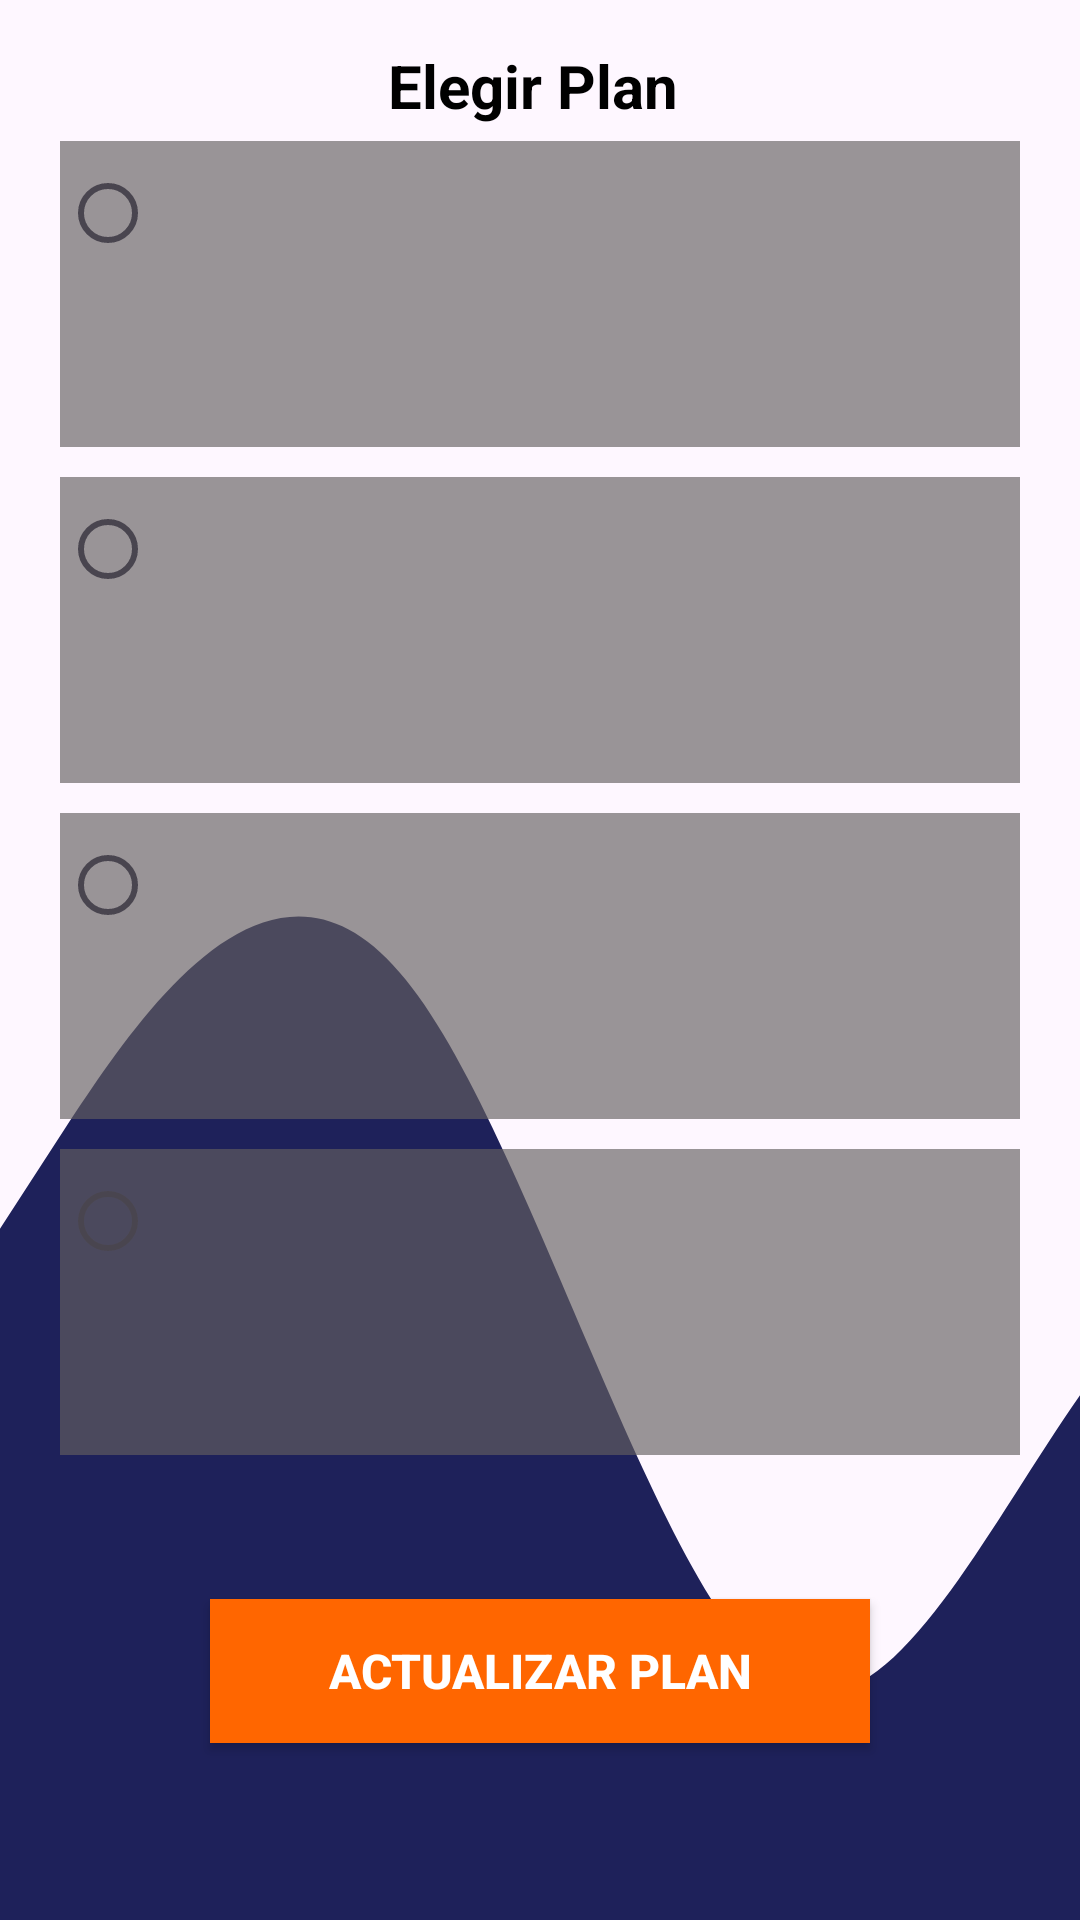

Reconstruct the res/layout file that produces this screen, plus the resources it refers to.
<!-- AndroidManifest.xml: application theme Theme.PowerVisionV2 -->
<!-- res/layout/fragment_planes.xml -->
<?xml version="1.0" encoding="utf-8"?>
<FrameLayout xmlns:android="http://schemas.android.com/apk/res/android"
    xmlns:tools="http://schemas.android.com/tools"
    android:layout_width="match_parent"
    android:id="@+id/contenedorFragme"
    android:layout_height="match_parent"
    tools:context=".Fragment_planes" >

    
    <TextView
        android:id="@+id/datosplanes"
        android:layout_width="match_parent"
        android:layout_height="wrap_content"
        android:gravity="center"
        android:textColor="@color/black"
        android:textSize="20dp"
        android:textStyle="bold"
        android:layout_marginStart="10dp"
        android:layout_marginTop="100dp"
        android:layout_marginEnd="10dp"
        android:layout_marginBottom="150dp"/>

    <RelativeLayout
        android:id="@+id/fragment"
        android:layout_width="match_parent"
        android:layout_height="match_parent"
        android:background="@drawable/ic_wave">

        <RadioGroup
            android:id="@+id/planes12"
            android:layout_width="match_parent"
            android:layout_height="wrap_content"
            android:layout_alignParentBottom="true"
            android:layout_marginStart="10dp"
            android:layout_marginTop="5dp"
            android:layout_marginEnd="10dp"
            android:layout_marginBottom="150dp">

            <TextView
                android:layout_width="match_parent"
                android:layout_height="match_parent"
                android:layout_marginStart="10dp"
                android:layout_marginTop="0dp"
                android:layout_marginEnd="10dp"
                android:layout_marginBottom="0dp"
                android:gravity="center"
                android:text="Elegir Plan "
                android:textColor="@color/black"
                android:textSize="20dp"
                android:textStyle="bold" />

            <RadioButton
                android:id="@+id/plan1"
                android:layout_width="match_parent"
                android:layout_height="wrap_content"
                android:layout_marginStart="10dp"
                android:layout_marginTop="5dp"
                android:layout_marginEnd="10dp"
                android:layout_marginBottom="0dp"
                android:background="#A6656060"
                android:paddingStart="20dp"
                android:textColor="@color/white"
                android:textSize="20dp"
                android:textStyle="bold" />

            <TextView
                android:id="@+id/wattsp1"
                android:layout_width="match_parent"
                android:layout_height="match_parent"
                android:layout_marginStart="10dp"
                android:layout_marginTop="0dp"
                android:layout_marginEnd="10dp"
                android:layout_marginBottom="0dp"
                android:background="#A6656060"
                android:paddingStart="50dp"
                android:textColor="@color/black"
                android:textSize="20dp"
                android:textStyle="bold" />

            <TextView
                android:id="@+id/preciop1"
                android:layout_width="match_parent"
                android:layout_height="match_parent"
                android:layout_marginStart="10dp"
                android:layout_marginTop="0dp"
                android:layout_marginEnd="10dp"
                android:layout_marginBottom="5dp"
                android:background="#A6656060"
                android:paddingStart="50dp"
                android:textColor="@color/black"
                android:textSize="20dp"
                android:textStyle="bold" />

            <RadioButton
                android:id="@+id/plan2"
                android:layout_width="match_parent"
                android:layout_height="wrap_content"
                android:layout_marginStart="10dp"
                android:layout_marginTop="5dp"
                android:layout_marginEnd="10dp"
                android:layout_marginBottom="0dp"
                android:background="#A6656060"
                android:paddingStart="20dp"
                android:textColor="@color/white"
                android:textSize="20dp"
                android:textStyle="bold" />

            <TextView
                android:id="@+id/wattsp2"
                android:layout_width="match_parent"
                android:layout_height="match_parent"
                android:layout_marginStart="10dp"
                android:layout_marginTop="0dp"
                android:layout_marginEnd="10dp"
                android:layout_marginBottom="0dp"
                android:background="#A6656060"
                android:paddingStart="50dp"
                android:textColor="@color/black"
                android:textSize="20dp"
                android:textStyle="bold" />

            <TextView
                android:id="@+id/preciop2"
                android:layout_width="match_parent"
                android:layout_height="match_parent"
                android:layout_marginStart="10dp"
                android:layout_marginTop="0dp"
                android:layout_marginEnd="10dp"
                android:layout_marginBottom="5dp"
                android:background="#A6656060"
                android:paddingStart="50dp"
                android:textColor="@color/black"
                android:textSize="20dp"
                android:textStyle="bold" />

            <RadioButton
                android:id="@+id/plan3"
                android:layout_width="match_parent"
                android:layout_height="wrap_content"
                android:layout_marginStart="10dp"
                android:layout_marginTop="5dp"
                android:layout_marginEnd="10dp"
                android:layout_marginBottom="0dp"
                android:background="#A6656060"
                android:paddingStart="20dp"
                android:textColor="@color/white"
                android:textSize="20dp"
                android:textStyle="bold" />

            <TextView
                android:id="@+id/wattsp3"
                android:layout_width="match_parent"
                android:layout_height="match_parent"
                android:layout_marginStart="10dp"
                android:layout_marginTop="0dp"
                android:layout_marginEnd="10dp"
                android:layout_marginBottom="0dp"
                android:background="#A6656060"
                android:paddingStart="50dp"
                android:textColor="@color/black"
                android:textSize="20dp"
                android:textStyle="bold" />

            <TextView
                android:id="@+id/preciop3"
                android:layout_width="match_parent"
                android:layout_height="match_parent"
                android:layout_marginStart="10dp"
                android:layout_marginTop="0dp"
                android:layout_marginEnd="10dp"
                android:layout_marginBottom="5dp"
                android:background="#A6656060"
                android:paddingStart="50dp"
                android:textColor="@color/black"
                android:textSize="20dp"
                android:textStyle="bold" />

            <RadioButton
                android:id="@+id/planprueba"
                android:layout_width="match_parent"
                android:layout_height="wrap_content"
                android:layout_marginStart="10dp"
                android:layout_marginTop="5dp"
                android:layout_marginEnd="10dp"
                android:layout_marginBottom="0dp"
                android:background="#A6656060"
                android:paddingStart="20dp"
                android:textColor="@color/white"
                android:textSize="20dp"
                android:textStyle="bold" />

            <TextView
                android:id="@+id/wattsp4"
                android:layout_width="match_parent"
                android:layout_height="match_parent"
                android:layout_marginStart="10dp"
                android:layout_marginTop="0dp"
                android:layout_marginEnd="10dp"
                android:layout_marginBottom="0dp"
                android:background="#A6656060"
                android:paddingStart="50dp"
                android:textColor="@color/black"
                android:textSize="20dp"
                android:textStyle="bold" />

            <TextView
                android:id="@+id/preciop4"
                android:layout_width="match_parent"
                android:layout_height="match_parent"
                android:layout_marginStart="10dp"
                android:layout_marginTop="0dp"
                android:layout_marginEnd="10dp"
                android:layout_marginBottom="5dp"
                android:background="#A6656060"
                android:paddingStart="50dp"
                android:textColor="@color/black"
                android:textSize="20dp"
                android:textStyle="bold" />


        </RadioGroup>


        <Button
            android:id="@+id/planactualizar"
            android:layout_width="match_parent"
            android:layout_height="wrap_content"
            android:layout_alignParentEnd="true"
            android:layout_alignParentBottom="true"
            android:layout_gravity="bottom"
            android:layout_marginStart="70dp"
            android:layout_marginTop="50dp"
            android:layout_marginEnd="70dp"
            android:layout_marginBottom="59dp"
            android:background="@color/lavender"
            android:drawableLeft="@drawable/ic_registro"
            android:drawablePadding="8dp"
            android:text="Actualizar Plan"
            android:textColor="@android:color/white"
            android:textSize="16sp"
            android:textStyle="bold" />
    </RelativeLayout>

    <ImageView
        android:layout_width="match_parent"
        android:layout_height="wrap_content"
        android:layout_marginStart="1dp"
        android:layout_marginTop="0dp"
        android:layout_marginEnd="0dp"
        android:layout_marginBottom="650dp"
        android:gravity="center"
        android:src="@drawable/powervision"/>
</FrameLayout>
<!-- resources referenced by this layout -->
<resources>
  <color name="black">#FF000000</color>
  <color name="lavender">#FF6600</color>
  <color name="white">#FFFFFFFF</color>
  <!-- drawable ic_wave (drawable) -->
  <vector xmlns:android="http://schemas.android.com/apk/res/android"
      android:width="1440dp"
      android:height="320dp"
      android:viewportWidth="300"
      android:viewportHeight="200">
    <path
        android:pathData="M0,128L18.5,117.3C36.9,107 74,85 111,101.3C147.7,117 185,171 222,176C258.5,181 295,139 332,133.3C369.2,128 406,160 443,176C480,192 517,192 554,170.7C590.8,149 628,107 665,96C701.5,85 738,107 775,138.7C812.3,171 849,213 886,213.3C923.1,213 960,171 997,138.7C1033.8,107 1071,85 1108,80C1144.6,75 1182,85 1218,106.7C1255.4,128 1292,160 1329,176C1366.2,192 1403,192 1422,192L1440,192L1440,320L1421.5,320C1403.1,320 1366,320 1329,320C1292.3,320 1255,320 1218,320C1181.5,320 1145,320 1108,320C1070.8,320 1034,320 997,320C960,320 923,320 886,320C849.2,320 812,320 775,320C738.5,320 702,320 665,320C627.7,320 591,320 554,320C516.9,320 480,320 443,320C406.2,320 369,320 332,320C295.4,320 258,320 222,320C184.6,320 148,320 111,320C73.8,320 37,320 18,320L0,320Z"
        android:fillColor="#1e215a"/>
  </vector>
  <!-- drawable powervision: png bitmap (drawable, 678277 bytes) -->
  <style name="Theme.PowerVisionV2" parent="Base.Theme.PowerVisionV2" />
  <style name="Base.Theme.PowerVisionV2" parent="Theme.Material3.DayNight.NoActionBar">
          
          
      </style>
</resources>
